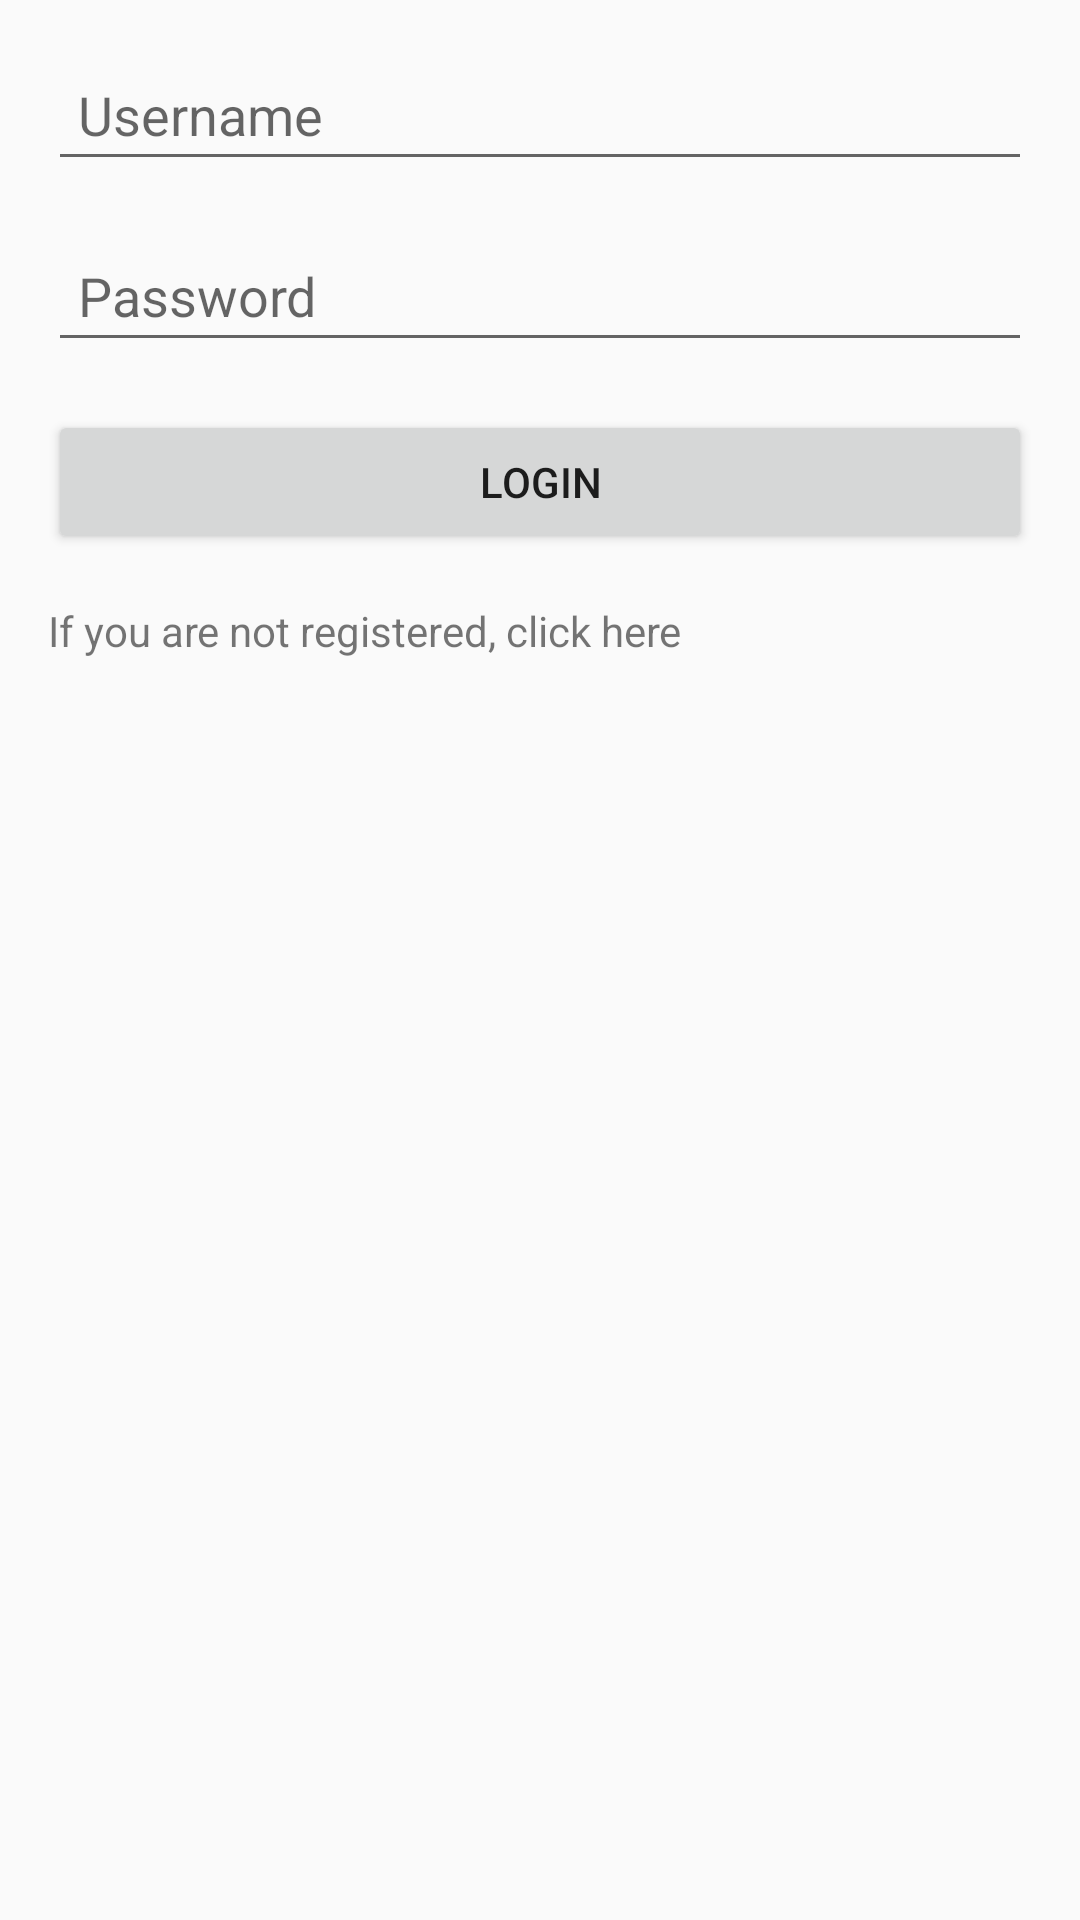

Write the Android layout XML for this screen, with the resource values it uses.
<!-- AndroidManifest.xml: application theme Theme.ProgettoLAM -->
<!-- res/layout/activity_login.xml -->
<?xml version="1.0" encoding="utf-8"?>
<LinearLayout xmlns:android="http://schemas.android.com/apk/res/android"
    xmlns:tools="http://schemas.android.com/tools"
    android:layout_width="match_parent"
    android:layout_height="match_parent"
    android:orientation="vertical"
    android:padding="16dp"
    tools:context=".activities.LoginActivity">

    <EditText
        android:id="@+id/textUsername"
        android:layout_width="match_parent"
        android:layout_height="wrap_content"
        android:hint="Username"
        android:inputType="text"
        android:padding="10dp"
        android:layout_marginBottom="16dp"/>

    <EditText
        android:id="@+id/textPassword"
        android:layout_width="match_parent"
        android:layout_height="wrap_content"
        android:hint="Password"
        android:inputType="textPassword"
        android:padding="10dp"
        android:layout_marginBottom="16dp"/>

    <Button
        android:id="@+id/btnLogin"
        android:layout_width="match_parent"
        android:layout_height="wrap_content"
        android:text="Login"
        android:padding="10dp"/>

    <TextView
        android:id="@+id/textViewRegisterLink"
        android:layout_width="wrap_content"
        android:layout_height="wrap_content"
        android:text="If you are not registered, click here"
        android:layout_marginTop="16dp"
        android:clickable="true" />

</LinearLayout>
<!-- resources referenced by this layout -->
<resources>
  <style name="Theme.ProgettoLAM" parent="Base.Theme.ProgettoLAM" />
  <style name="Base.Theme.ProgettoLAM" parent="Theme.AppCompat.DayNight.NoActionBar">
          
          
      </style>
</resources>
